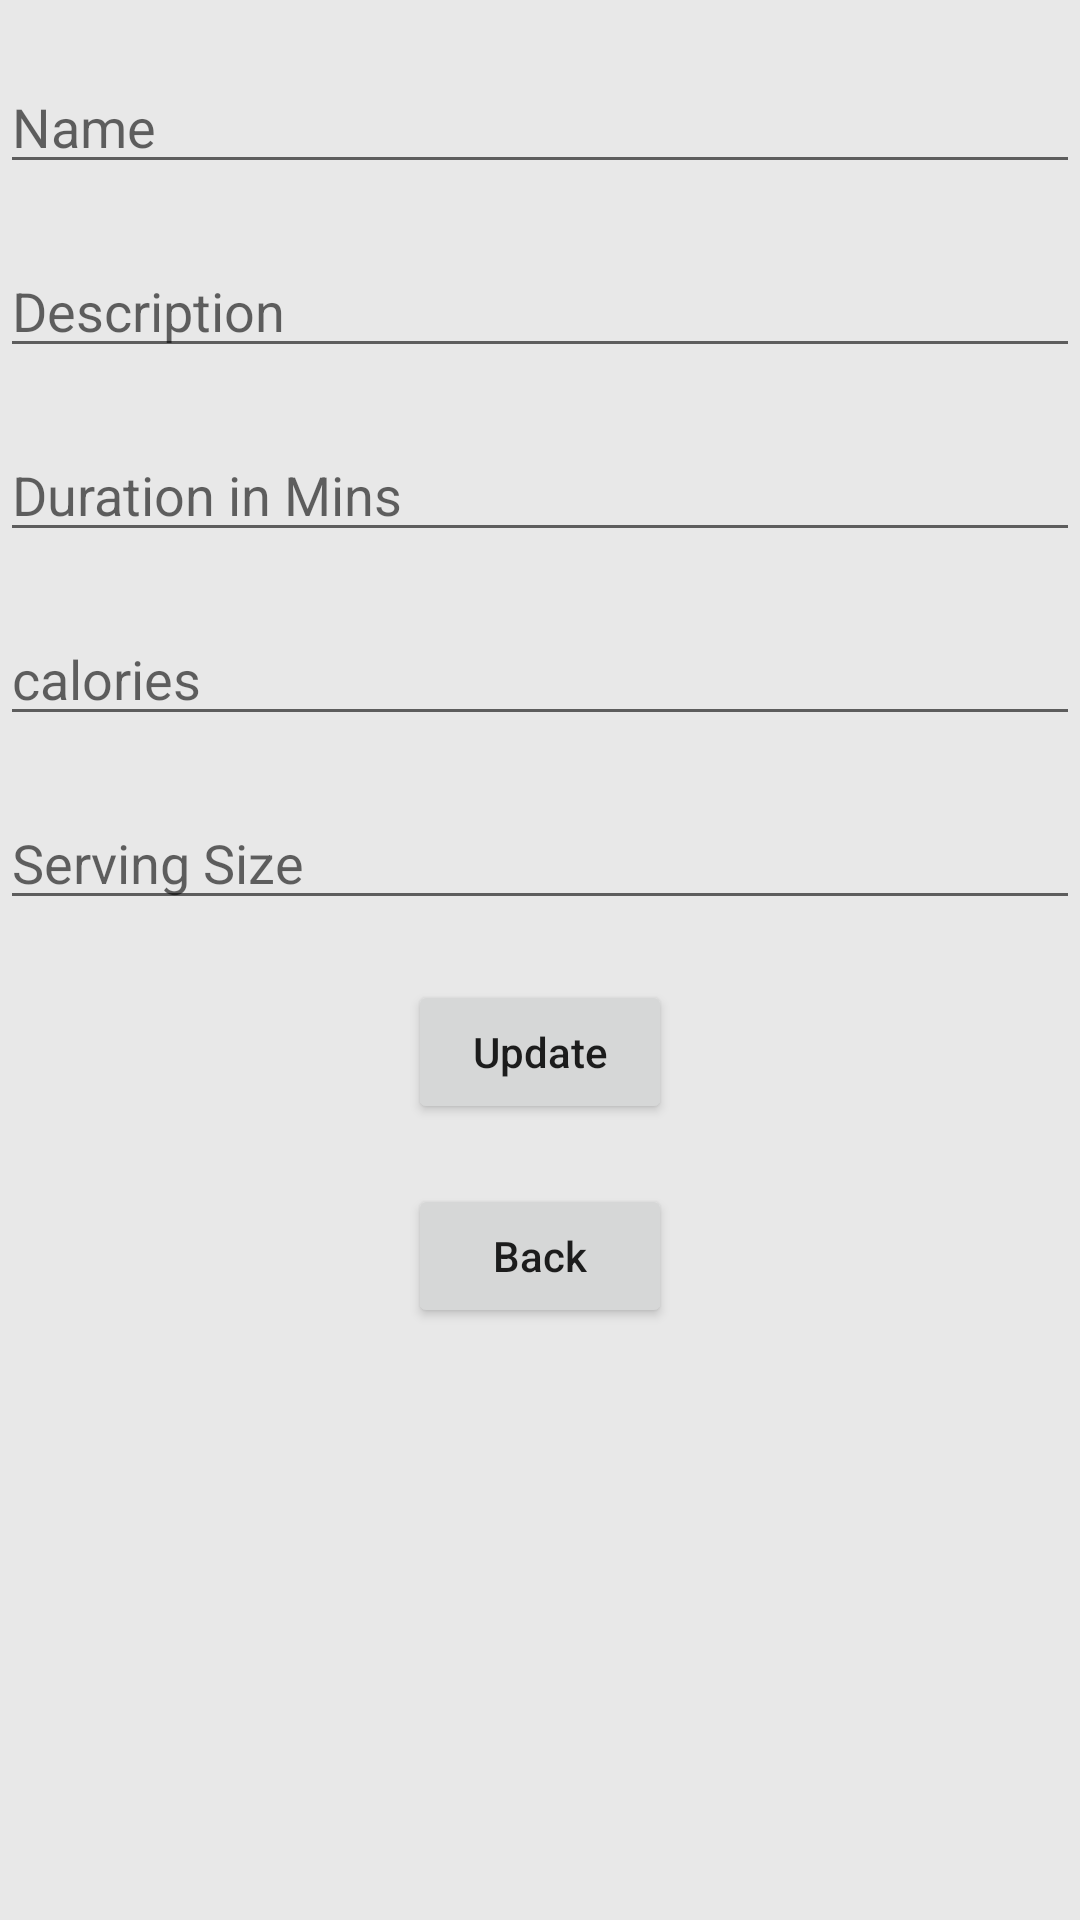

Layout XML and referenced resources for this Android screen:
<!-- AndroidManifest.xml: application theme Theme.AndroidPrototype -->
<!-- res/layout/activity_edit_recipe.xml -->
<?xml version="1.0" encoding="utf-8"?>
<androidx.constraintlayout.widget.ConstraintLayout xmlns:android="http://schemas.android.com/apk/res/android"
    xmlns:app="http://schemas.android.com/apk/res-auto"
    xmlns:tools="http://schemas.android.com/tools"
    android:layout_width="match_parent"
    android:layout_height="match_parent"
    tools:context=".EditRecipe">

    <ScrollView
        android:layout_width="match_parent"
        android:layout_height="match_parent"
        android:orientation="vertical">

        <LinearLayout
            android:layout_width="match_parent"
            android:layout_height="match_parent"
            android:orientation="vertical">

            <EditText
                android:id="@+id/recipeTitle"
                android:layout_width="match_parent"
                android:layout_height="wrap_content"
                android:hint="Name"
                android:layout_marginTop="20dp"/>

            <EditText
                android:id="@+id/description"
                android:layout_width="match_parent"
                android:layout_height="wrap_content"
                android:hint="Description"
                android:layout_marginTop="20dp"/>

            <EditText
                android:id="@+id/duration"
                android:layout_width="match_parent"
                android:layout_height="wrap_content"
                android:hint="Duration in Mins"
                android:layout_marginTop="20dp"/>

            <EditText
                android:id="@+id/calories"
                android:layout_width="match_parent"
                android:layout_height="wrap_content"
                android:hint="calories"
                android:layout_marginTop="20dp"/>

            <EditText
                android:id="@+id/servingSize"
                android:layout_width="match_parent"
                android:layout_height="wrap_content"
                android:hint="Serving Size"
                android:inputType="number"
                android:layout_marginTop="20dp"/>

            <Button
                android:id="@+id/update"
                android:layout_width="wrap_content"
                android:layout_height="wrap_content"
                android:text="Update"
                android:textAllCaps="false"
                android:layout_gravity="center"
                android:layout_marginTop="20dp" />

            <Button
                android:id="@+id/back"
                android:layout_width="wrap_content"
                android:layout_height="wrap_content"
                android:text="Back"
                android:textAllCaps="false"
                android:layout_marginTop="20dp"
                android:layout_gravity="center"/>


        </LinearLayout>

    </ScrollView>

</androidx.constraintlayout.widget.ConstraintLayout>
<!-- resources referenced by this layout -->
<resources>
  <style name="Theme.AndroidPrototype" parent="Theme.MaterialComponents.DayNight.DarkActionBar">
          
          <item name="colorPrimary">#734B5E</item>
          <item name="colorPrimaryVariant">@color/purple_700</item>
          <item name="colorOnPrimary">@color/white</item>
          <item name="android:windowBackground">#e8e8e8</item>
          
          <item name="colorSecondary">#DAB5C6</item>
          <item name="colorSecondaryVariant">@color/teal_700</item>
          <item name="colorOnSecondary">@color/black</item>
          
          <item name="android:statusBarColor" tools:targetApi="l">?attr/colorPrimaryVariant</item>
          
      </style>
  <color name="purple_700">#FF3700B3</color>
  <color name="white">#FFFFFFFF</color>
  <color name="teal_700">#FF018786</color>
  <color name="black">#FF000000</color>
</resources>
